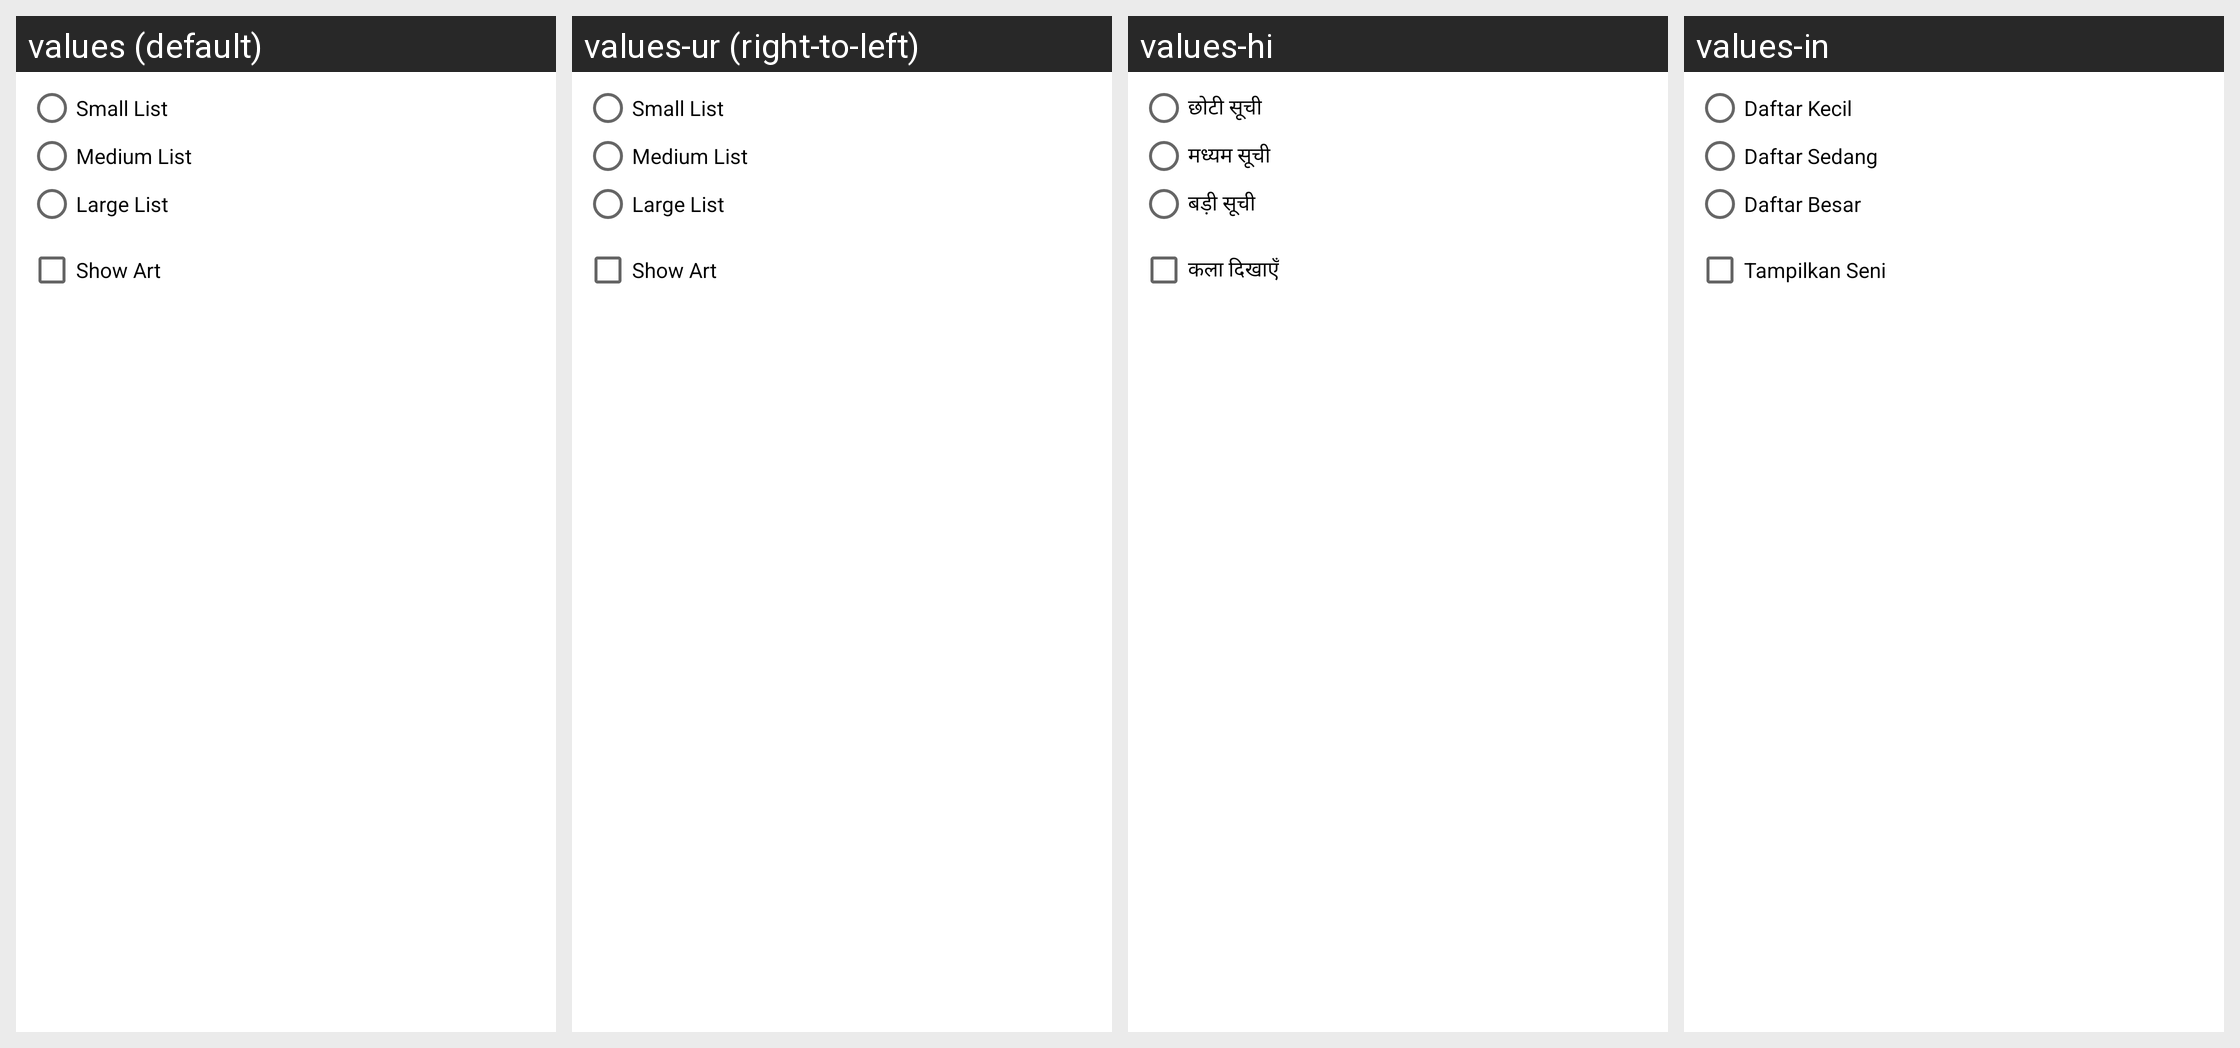

Strings drawn on this Android screen and how each of the app's shown locales translates them:
Android screen res/layout/popup_dialog_view.xml rendered under 4 locales, left to right: values (default), values-ur (right-to-left), values-hi, values-in. Device: Nexus 5 (rendered at 1080×1920; each locale shown at half size, 540×960, under a caption strip naming it); theme AppTheme.
Other locales in the repository, not shown: values-af, values-am, values-ar, values-as, values-az, values-be, values-bg, values-bn, values-bs, values-ca, values-cs, values-da, values-de, values-el, values-en-rAU, values-en-rGB, values-en-rXC, values-es, values-es-rUS, values-et, values-eu, values-fa, values-fi, values-fr, values-fr-rCA, values-gl, values-gu, values-hr, values-hu, values-hy, values-is, values-it, values-iw, values-ja, values-ka, values-kk, values-km, values-kn, values-ko, values-ky, values-lo, values-lt, values-lv, values-mk, values-ml, values-mn, values-mr, values-ms, values-my, values-nb, values-ne, values-nl, values-or, values-pa, values-pl, values-pt, values-pt-rBR, values-pt-rPT, values-ro, values-ru, values-si, values-sk, values-sl, values-sq, values-sr, values-sv, values-sw, values-ta, values-te, values-th, values-tl, values-tr, values-uk, values-uz, values-vi, values-zh-rCN, values-zh-rHK, values-zh-rTW, values-zu.
Strings drawn on this screen, with the default value and each locale's value (text and hints the layout hard-codes, and strings that could not be matched under every locale, appear in the picture but are not listed):

toolbar_view_small_list
  values: Small List
  values-ur: Small List  [not translated; the default value is used]
  values-hi: छोटी सूची
  values-in: Daftar Kecil

toolbar_view_medium_list
  values: Medium List
  values-ur: Medium List  [not translated; the default value is used]
  values-hi: मध्यम सूची
  values-in: Daftar Sedang

toolbar_view_large_list
  values: Large List
  values-ur: Large List  [not translated; the default value is used]
  values-hi: बड़ी सूची
  values-in: Daftar Besar

toolbar_showAlbumArtInstead
  values: Show Art
  values-ur: Show Art  [not translated; the default value is used]
  values-hi: कला दिखाएँ
  values-in: Tampilkan Seni
